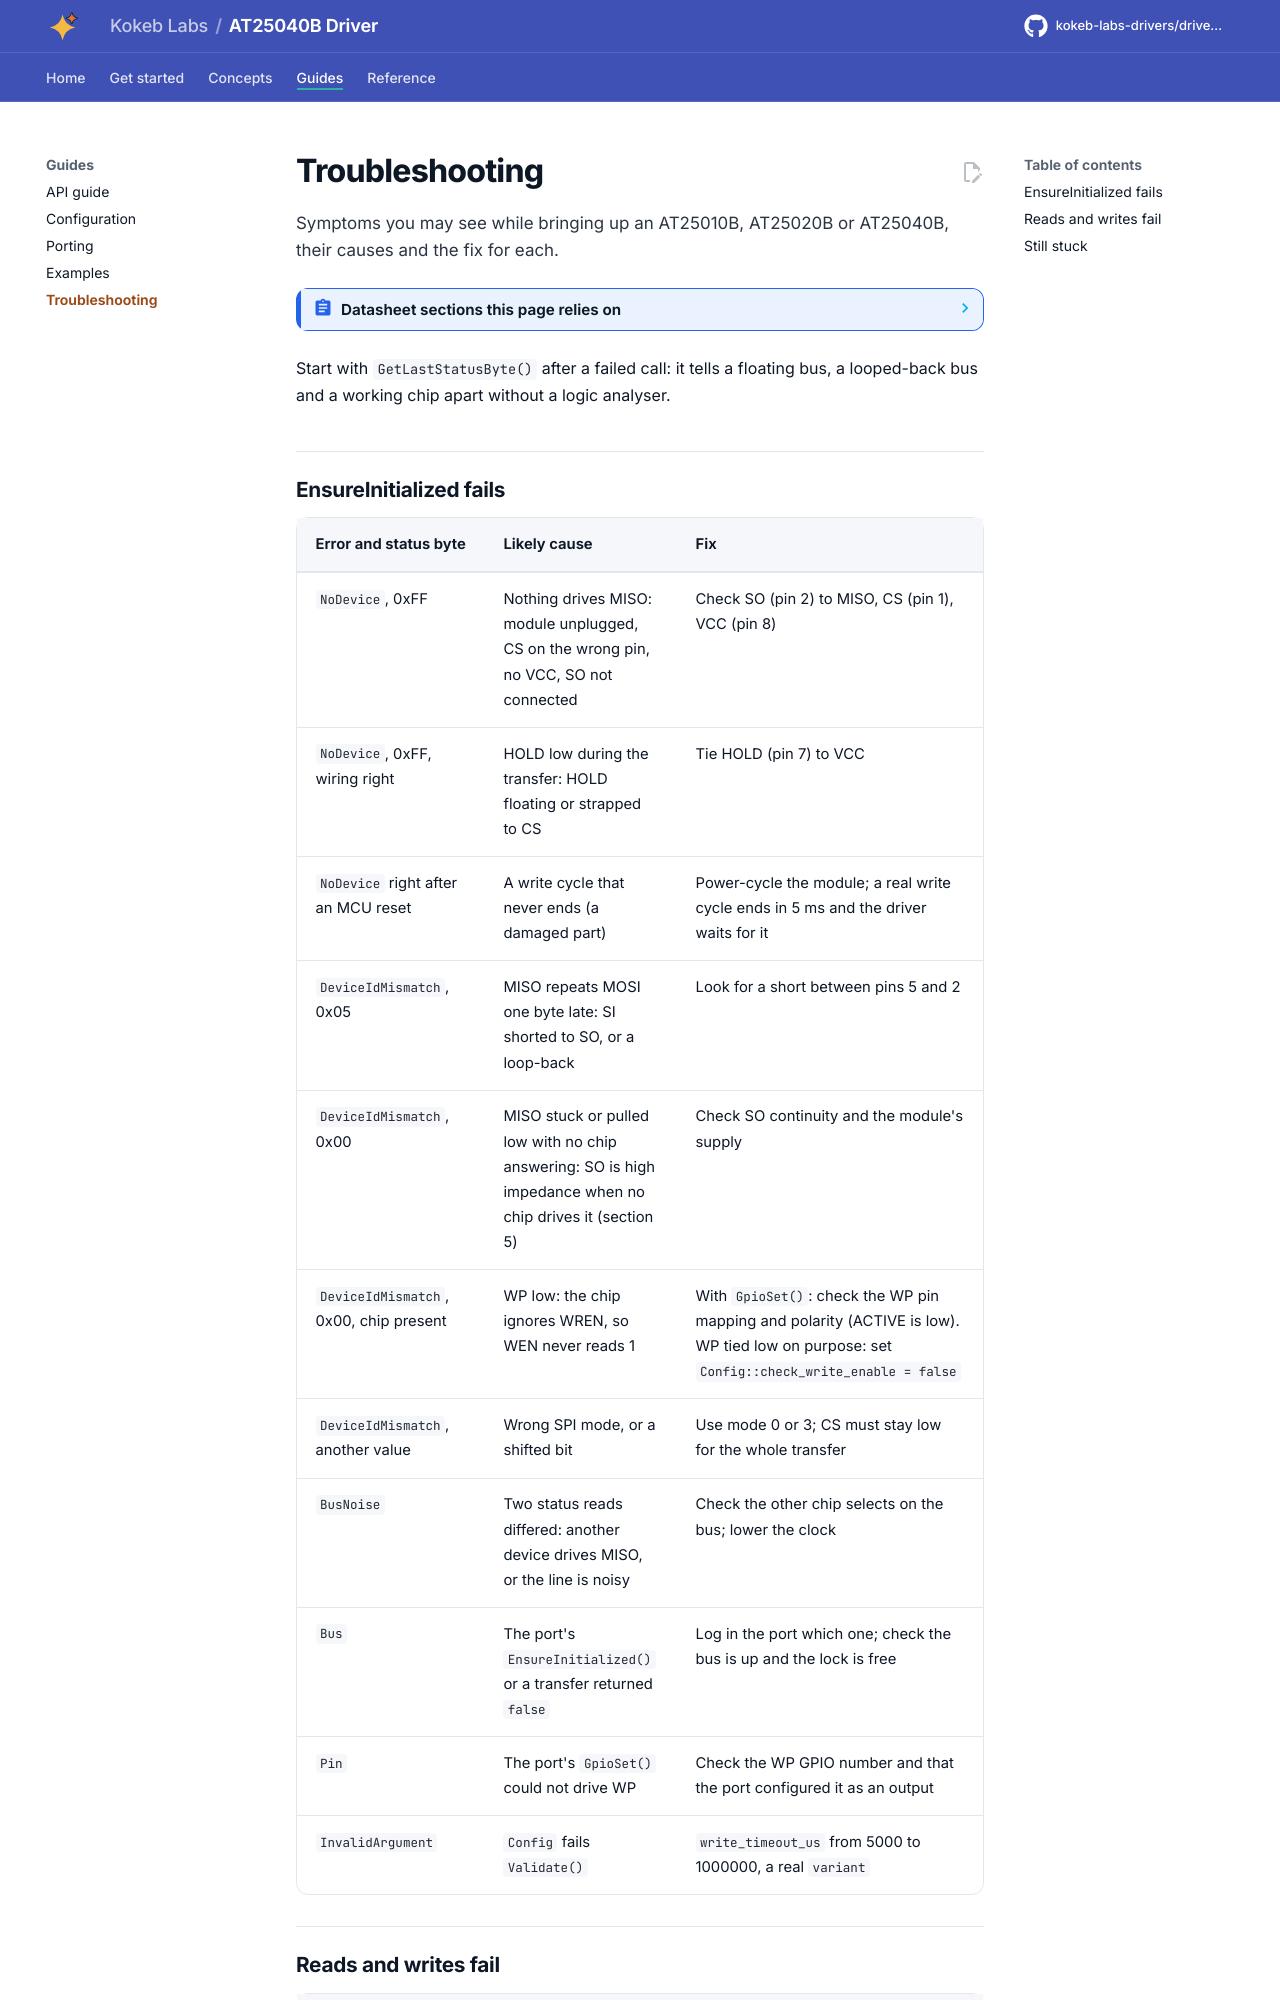

repository: kokeb-labs-drivers/driver-at25040b · page: dev/troubleshooting/index.html · generator: mkdocs

# Troubleshooting

Symptoms you may see while bringing up an AT25010B, AT25020B or AT25040B, their causes and the fix for each.

<!-- generated: datasheet-refs -->
??? abstract "Datasheet sections this page relies on"

    From Microchip (Atmel) Atmel-8707 F:

    - SPI modes, invalid opcodes, HOLD and the WP pin: 5 Serial Interface Description, [p. 6](https://ww1.microchip.com/downloads/en/DeviceDoc/Atmel-8707-SEEPROM-AT25010B-020B-040B-Datasheet.pdf#page=6)
    - Write enable latch, WREN and WRDI: 6 Functional Description, Write Enable (WREN), Write Disable (WRDI), [p. 8](https://ww1.microchip.com/downloads/en/DeviceDoc/Atmel-8707-SEEPROM-AT25010B-020B-040B-Datasheet.pdf#page=8)
    - Status register, RDY and the all-ones status of a write cycle: 6 Functional Description, Tables 6-2 and 6-3, [p. 8](https://ww1.microchip.com/downloads/en/DeviceDoc/Atmel-8707-SEEPROM-AT25010B-020B-040B-Datasheet.pdf#page=8)

    All of them, with the driver API for each: [Datasheet map](datasheet.md).
<!-- /generated -->

Start with `GetLastStatusByte()` after a failed call: it tells a floating bus, a looped-back bus and a working chip
apart without a logic analyser.
